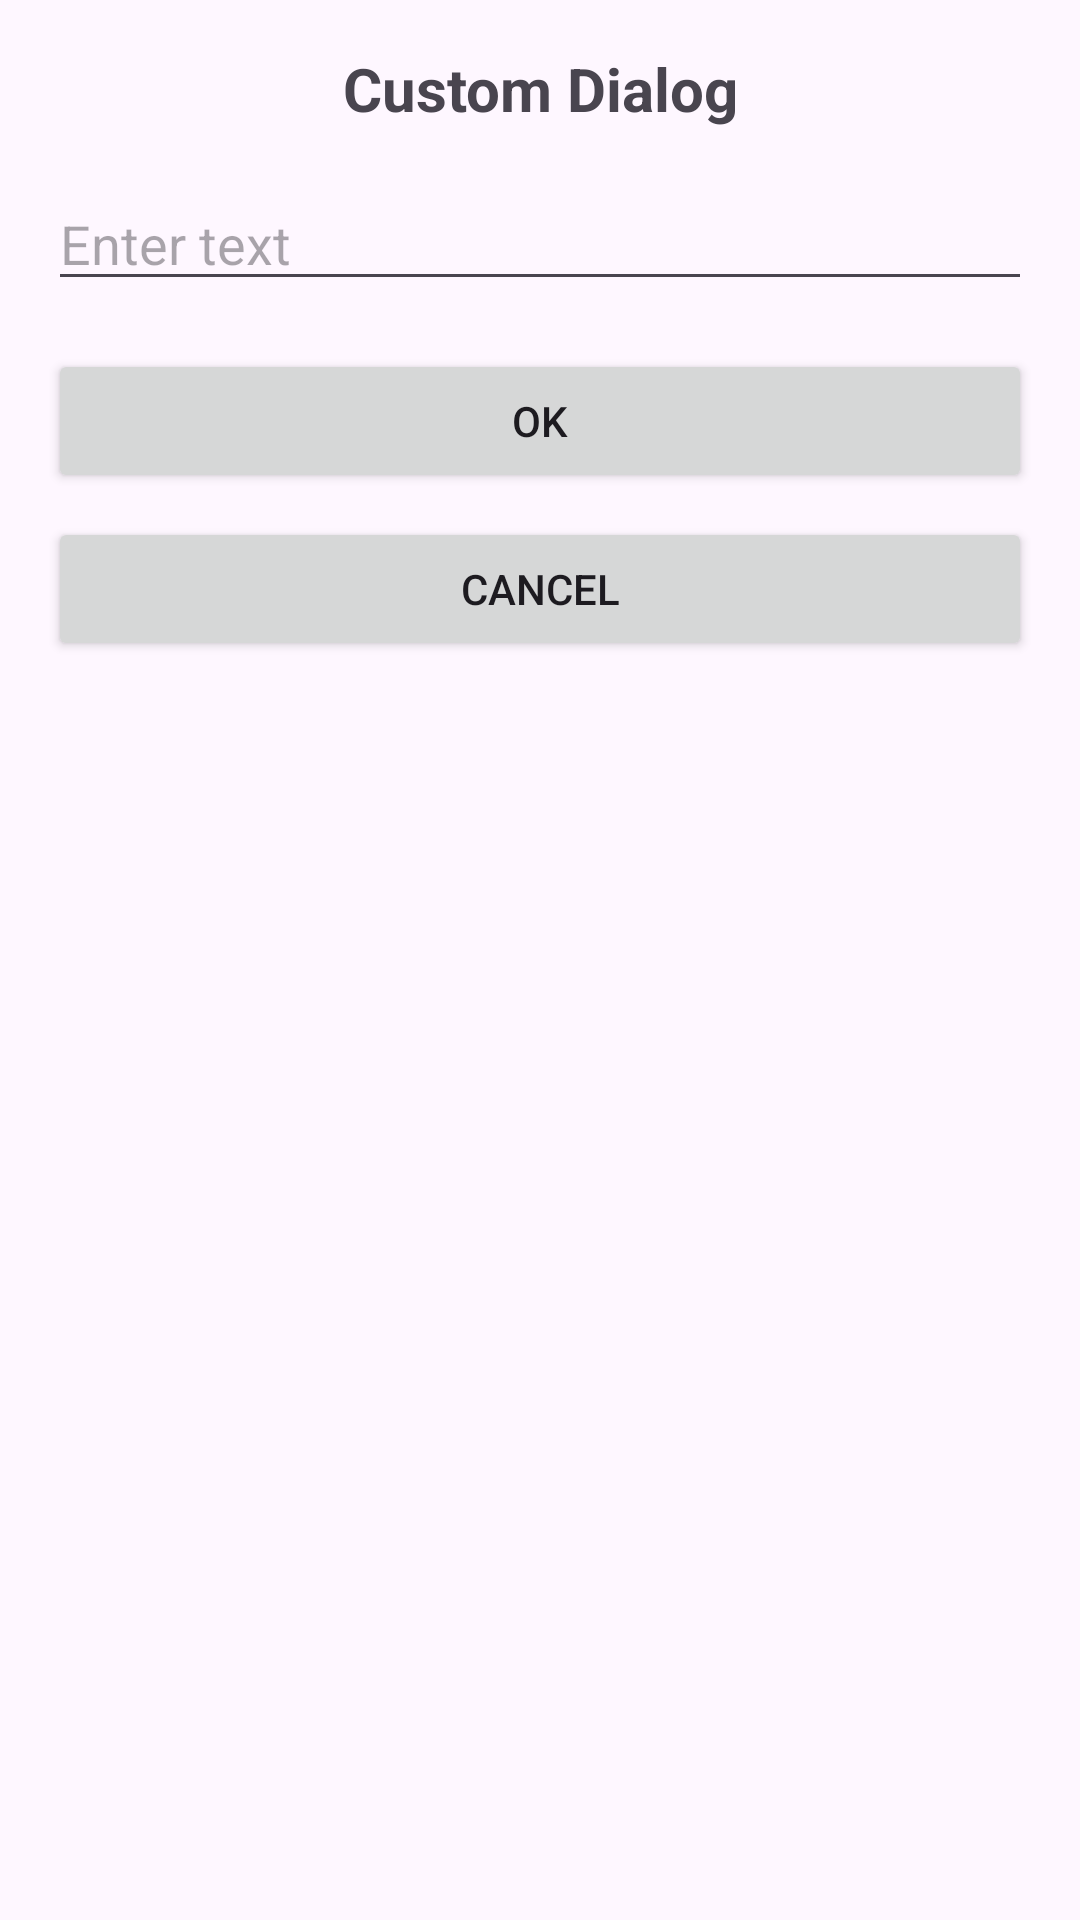

Produce the Android XML layout that renders to this screen, including the resource entries it uses.
<!-- AndroidManifest.xml: application theme Theme.MyLayoutApp -->
<!-- res/layout/custom_dialog.xml -->
<?xml version="1.0" encoding="utf-8"?>
<LinearLayout xmlns:android="http://schemas.android.com/apk/res/android"
    android:layout_width="match_parent"
    android:layout_height="wrap_content"
    android:orientation="vertical"
    android:padding="16dp">

    <TextView
        android:id="@+id/dialog_title"
        android:layout_width="match_parent"
        android:layout_height="wrap_content"
        android:text="Custom Dialog"
        android:textSize="20sp"
        android:textStyle="bold"
        android:gravity="center"
        android:layout_marginBottom="16dp"/>

    <EditText
        android:id="@+id/edit_text"
        android:layout_width="match_parent"
        android:layout_height="wrap_content"
        android:hint="Enter text"/>

    <Button
        android:id="@+id/positive_button"
        android:layout_width="match_parent"
        android:layout_height="wrap_content"
        android:text="OK"
        android:layout_marginTop="16dp"/>

    <Button
        android:id="@+id/negative_button"
        android:layout_width="match_parent"
        android:layout_height="wrap_content"
        android:text="Cancel"
        android:layout_marginTop="8dp"/>
</LinearLayout>
<!-- resources referenced by this layout -->
<resources>
  <style name="Theme.MyLayoutApp" parent="Base.Theme.MyLayoutApp" />
  <style name="Base.Theme.MyLayoutApp" parent="Theme.Material3.DayNight.NoActionBar">
          
          
      </style>
</resources>
